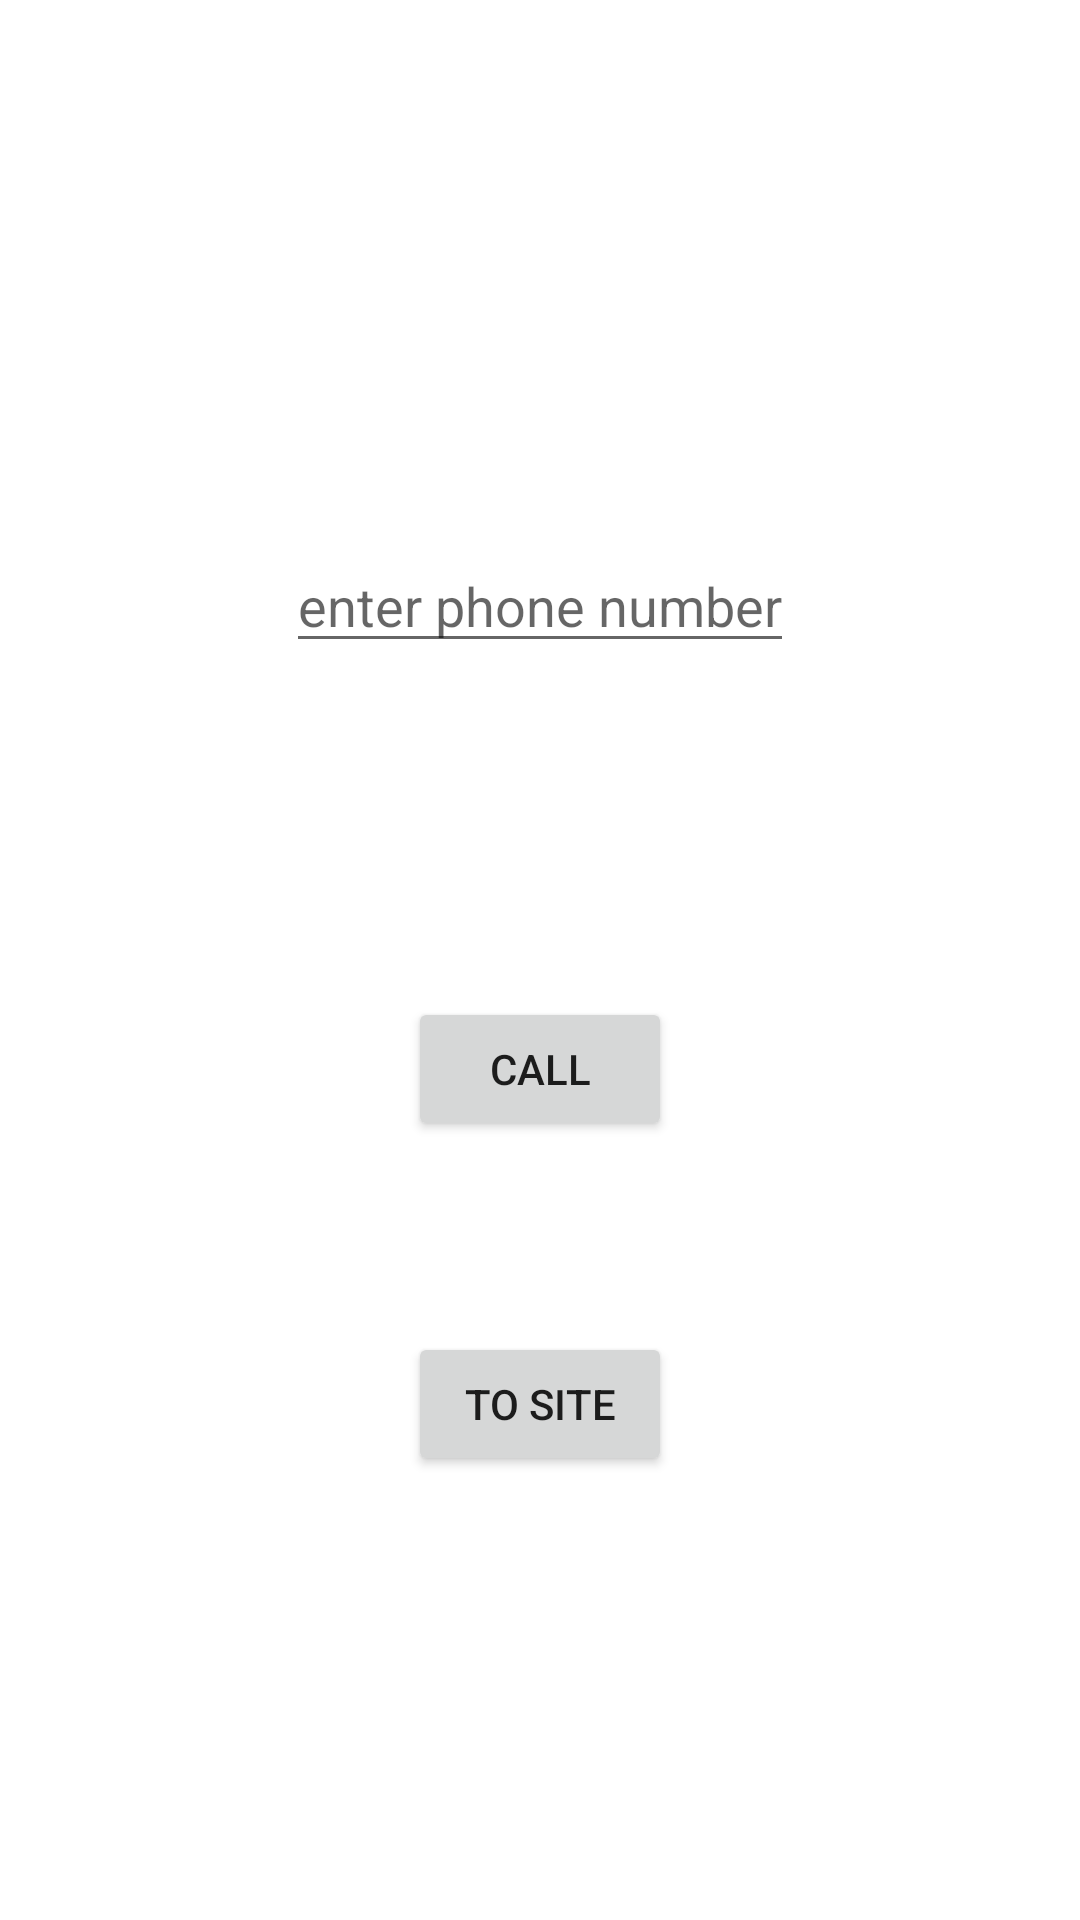

Here is an Android app screen rendered from its layout file. Give the layout XML and the strings, colors and styles it references.
<!-- AndroidManifest.xml: application theme AppTheme -->
<!-- res/layout/activity_phone_number_activity.xml -->
<?xml version="1.0" encoding="utf-8"?>
<androidx.constraintlayout.widget.ConstraintLayout xmlns:android="http://schemas.android.com/apk/res/android"
    xmlns:app="http://schemas.android.com/apk/res-auto"
    android:layout_width="match_parent"
    android:layout_height="match_parent">

    <EditText
        android:id="@+id/etPhoneNumber"
        android:layout_width="wrap_content"
        android:layout_height="wrap_content"
        android:hint="enter phone number"
        app:layout_constraintBottom_toBottomOf="parent"
        app:layout_constraintEnd_toEndOf="parent"
        app:layout_constraintHorizontal_bias="0.5"
        app:layout_constraintStart_toStartOf="parent"
        app:layout_constraintTop_toTopOf="parent"
        app:layout_constraintVertical_bias="0.3" />

    <Button
        android:id="@+id/btn_call"
        android:layout_width="wrap_content"
        android:layout_height="wrap_content"
        android:text="call"
        app:layout_constraintBottom_toBottomOf="parent"
        app:layout_constraintEnd_toEndOf="parent"
        app:layout_constraintStart_toStartOf="parent"
        app:layout_constraintTop_toBottomOf="@+id/etPhoneNumber"
        app:layout_constraintVertical_bias="0.3" />

    <Button
        android:id="@+id/btn_toSite"
        android:layout_width="wrap_content"
        android:layout_height="wrap_content"
        android:text="to site"
        app:layout_constraintBottom_toBottomOf="parent"
        app:layout_constraintEnd_toEndOf="parent"
        app:layout_constraintStart_toStartOf="parent"
        app:layout_constraintTop_toBottomOf="@+id/btn_call"
        app:layout_constraintVertical_bias="0.3" />


</androidx.constraintlayout.widget.ConstraintLayout>
<!-- resources referenced by this layout -->
<resources>
  <style name="AppTheme" parent="Theme.MaterialComponents.Light.NoActionBar">
      
      <item name="colorPrimary">@color/colorPrimary</item>
      <item name="colorPrimaryDark">@color/colorPrimaryDark</item>
      <item name="colorAccent">@color/colorAccent</item>
      <item name="android:listDivider">@drawable/divider</item>
    </style>
  <color name="colorPrimary">#ffc107</color>
  <color name="colorPrimaryDark">#c79100</color>
  <color name="colorAccent">#DA7197</color>
</resources>
